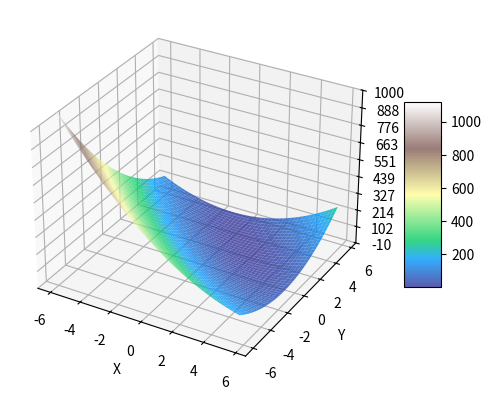

The script that saved this image:
import matplotlib.pyplot as plt
from matplotlib.ticker import LinearLocator
import numpy as np
from mpl_toolkits.mplot3d import *
import argparse


# Simplified Booth's function
def f(x, y):
    return 5*x*x +8*x*y -34*x +5*y*y -38*y +74


def gradF(x, y):
    return [10*x +8*y -34, 8*x +10*y -38]


def invHessGradF(x, y):
    grad = gradF(x, y)
    return [(15/18)*grad[0] - (2/9)*grad[1], (15/18)*grad[1] - (2/9)*grad[0]]


# Finding function's minimum methods
# and drawing all iterations on plot
# return coordinates of the best found minimum
def gradientDescent(startPoint, axes, b, maxIterations):
    currentPoint = startPoint
    axes.scatter(*currentPoint, f(*currentPoint), marker='o', c='red', label='Gradient descent method')

    minimum = currentPoint

    for _ in range(0, maxIterations):
        d = gradF(*currentPoint)
        currentPoint = [-b * d[0] + currentPoint[0], -b * d[1] + currentPoint[1]]

        axes.scatter(*currentPoint, f(*currentPoint), marker='o', c='red')

        if(f(*currentPoint) < f(*minimum)):
            minimum = currentPoint

    return minimum


def newtonMethod(startPoint, axes, b, maxIterations):
    currentPoint = startPoint
    axes.scatter(*currentPoint, f(*currentPoint), marker='o', c='green', label='Newton method')

    minimum = currentPoint

    for _ in range(0, maxIterations):
        d = invHessGradF(*currentPoint)
        currentPoint = [-b * d[0] + currentPoint[0], -b * d[1] + currentPoint[1]]

        axes.scatter(*currentPoint, f(*currentPoint), marker='o', c='green')
        
        if(f(*currentPoint) < f(*minimum)):
            minimum = currentPoint

    return minimum

def preparePlot():
    # Creating plot
    figure, axes = plt.subplots(subplot_kw={"projection": "3d"})

    # Load function to pyplot
    X = np.arange(-6, 6, 0.25)
    Y = np.arange(-6, 6, 0.25)
    X, Y = np.meshgrid(X, Y)
    Z = f(X, Y)

    # Configure axes
    axes.set_zlim(-10, 1000)
    axes.zaxis.set_major_locator(LinearLocator(10))
    axes.set_ylabel("Y")
    axes.set_xlabel("X")
    axes.set_zlabel("Z")

    # Create the surface
    surface = axes.plot_surface(X, Y, Z, cmap='terrain', linewidths=0, antialiased=True, alpha=0.8, zorder=10)
    
    figure.colorbar(surface, shrink=0.5, aspect=5)

    return axes


# Configuring argument parser and return parsed arguments
def getArguments():
    parser = argparse.ArgumentParser(description='Show plot of Booth\'s function and working of Newton method and gradient descent method.')
    parser.add_argument('X', metavar='X', type=float, help='X coordinate of starting point')
    parser.add_argument('Y', metavar='Y', type=float, help='Y coordinate of starting point')
    parser.add_argument('B', metavar='B', type=float, help='B parameter for algorithm')
    parser.add_argument('iter', metavar='iter', type=int, help='Number of iterations')

    parser.add_argument('--nm', metavar='n', action='store_const', const=True, 
                        help='Show Newton method')
    parser.add_argument('--gdm', metavar='gdm', action='store_const', const=True, 
                        help='Show gradient descent method')

    return parser.parse_args()


if __name__ == "__main__":
    axes = preparePlot()
    args = getArguments()

    if args.gdm:
        result = gradientDescent([args.X, args.Y], axes, args.B, args.iter)
        print("Minimum found with gradient descent method: ")
        print([result, f(*result)])

    if args.nm:
        result = newtonMethod([args.X, args.Y], axes, args.B, args.iter)
        print("Minimum found with Newton method: ")
        print([result, f(*result)])
        

    plt.legend()
    plt.show()
